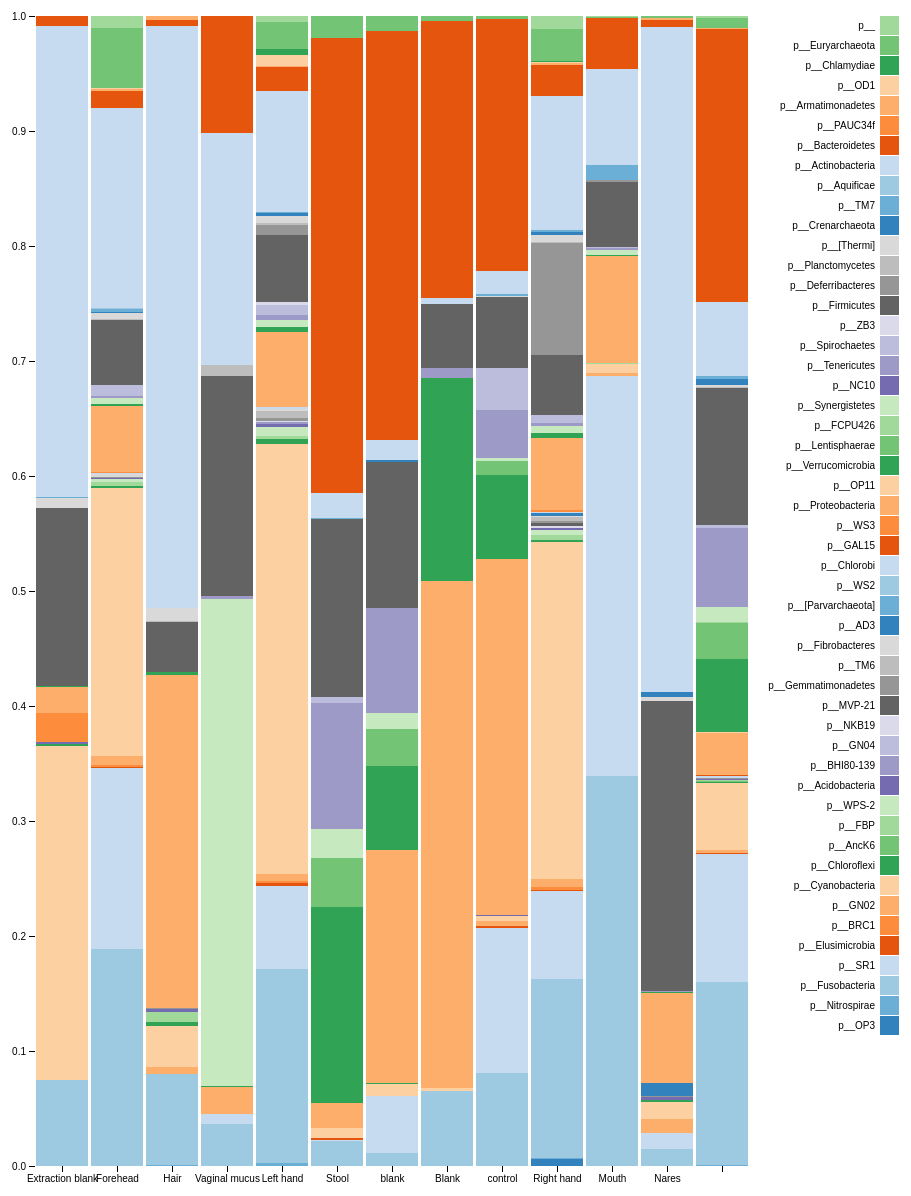
D3 v4 page, settled after 480 driven frames (8 s of simulated time); the page loaded 1 data file(s).



var svg = d3.select("svg"),
    margin = {top: 20, right: 200, bottom: 30, left: 40},
    width = +svg.attr("width") - margin.left - margin.right,
    height = +svg.attr("height") - margin.top - margin.bottom,
    g = svg.append("g").attr("transform", "translate(" + margin.left + "," + margin.top + ")");

var x = d3.scaleBand()
    .rangeRound([0, width])
    .paddingInner(0.05)
    .align(0.1);

var y = d3.scaleLinear()
    .rangeRound([height, 0]);

var z = d3.scaleOrdinal(d3.schemeCategory20c);

d3.csv("../data/AG-composition-sitesampled.csv", function(d, i, columns) {
  for (i = 1, t = 0; i < columns.length; ++i) t += d[columns[i]] = +d[columns[i]];
  d.total = t;
  return d;
}, function(error, data) {
  if (error) throw error;

  var keys = data.columns.slice(1);

  data.sort(function(a, b) { return b.total - a.total; });
  x.domain(data.map(function(d) { return d.variable; }));
  y.domain([0, d3.max(data, function(d) { return d.total; })]);
  z.domain(keys);

  g.append("g")
    .selectAll("g")
    .data(d3.stack().keys(keys)(data))
    .enter().append("g")
      .attr("fill", function(d) { return z(d.key); })
    .selectAll("rect")
    .data(function(d) { return d; })
    .enter().append("rect")
      .attr("x", function(d) { return x(d.data.variable); })
      .attr("y", function(d) { return y(d[1]); })
      .attr("height", function(d) { return y(d[0]) - y(d[1]); })
      .attr("width", x.bandwidth());

  g.append("g")
      .attr("class", "axis")
      .attr("transform", "translate(0," + height + ")")
      .call(d3.axisBottom(x));

  g.append("g")
      .attr("class", "axis")
      .call(d3.axisLeft(y).ticks(null, "s"))
    .append("text")
      .attr("x", 2)
      .attr("y", y(y.ticks().pop()) + 0.5)
      .attr("dy", "0.32em");

  var legend = g.append("g")
      .attr("font-family", "sans-serif")
      .attr("font-size", 10)
      .attr("text-anchor", "end")
    .selectAll("g")
    .data(keys.slice().reverse())
    .enter().append("g")
      .attr("transform", function(d, i) { return "translate(0," + i * 20 + ")"; });

  legend.append("rect")
      .attr("x", width + 125)
      .attr("width", 19)
      .attr("height", 19)
      .attr("fill", z);

  legend.append("text")
      .attr("x", width + 120)
      .attr("y", 9.5)
      .attr("dy", "0.32em")
      .text(function(d) { return d; });
});



### data: ../data/AG-composition-sitesampled.csv
variable, p__OP3, p__Nitrospirae, p__Fusobacteria, p__SR1, p__Elusimicrobia, p__BRC1, p__GN02, p__Cyanobacteria, p__Chloroflexi, p__AncK6, p__FBP, p__WPS-2, p__Acidobacteria, p__BHI80-139, p__GN04, p__NKB19, p__MVP-21, p__Gemmatimonadetes, p__TM6, p__Fibrobacteres, p__AD3, p__[Parvarchaeota], p__WS2
, 3.1384006957502143e-05, 0.0005356, 0.1598, 0.1112, 0.0003578, 0.0006528, 0.002582, 0.05831, 0.0007616, 0.0001255, 0.0009759, 0.0003892, 0.0005457, 0.0, 0.0003138, 0.0001569, 0.0, 0.0003766, 3.1384006957502143e-05, 0.000309, 5.021441113200343e-05, 0.0001255, 0.0001255
Hair, 0.0, 0.0008947, 0.0791, 0.0, 0.0, 0.0, 0.005751, 0.03609, 0.003012, 0.0, 0.009091, 0.0, 0.002906, 0.0, 0.0, 0.0, 0.0, 0.0008258, 0.0, 0.0, 0.0, 0.0, 0.0
Vaginal mucus, 0.0, 0.0, 0.03625, 0.009062, 0.0, 0.0, 0.0, 0.0001105, 0.0, 0.0, 0.0, 0.0, 0.0, 0.0, 0.0, 0.0, 0.0, 0.0, 0.0, 0.0, 0.0, 0.0, 0.0
Left hand, 0.0, 0.002226, 0.1689, 0.07227, 0.003149, 0.001559, 0.005483, 0.3747, 0.003657, 0.0, 0.00265, 0.008156, 0.002613, 0.001199, 0.0, 0.0008996, 0.0, 0.002685, 0.006372, 0.001384, 0.0, 0.0, 0.0
Stool, 0.0, 1.0780053030834901e-05, 0.02155, 0.0008759, 0.001851, 5.3900265154174505e-05, 0.0001001, 0.008865, 8.063819196293822e-06, 0.0, 5.2161546923394685e-06, 4.851023863875705e-05, 1.333154487245262e-05, 0.0, 0.0, 0.0, 0.0, 1.0503641414659649e-05, 0.0, 0.0, 3.234015909250471e-05, 0.0, 0.0
control, 0.0, 0.0, 0.08073, 0.1266, 0.001808, 0.0, 0.003875, 0.004741, 7.118772310665425e-05, 0.0, 0.0, 0.0, 0.0001712, 0.0, 0.0, 0.0, 0.0, 0.0, 0.0, 0.0, 0.0, 0.0, 0.0
blank, 0.0, 0.0, 0.01152, 0.04894, 0.0, 0.0, 0.0, 0.01117, 0.0006606, 0.0, 0.0, 0.0, 0.0, 0.0, 0.0, 0.0, 0.0, 0.0, 0.0, 0.0, 0.0, 0.0, 0.0
Right hand, 0.00606, 0.0006629, 0.1556, 0.07722, 0.0004661, 0.002735, 0.006748, 0.2931, 0.001904, 0.0, 0.00431, 0.004661, 0.001674, 0.0, 0.0, 0.001243, 0.003107, 0.001782, 0.002952, 0.0006693, 0.00261, 0.0, 0.0
Blank, 0.0, 0.0, 0.06517, 0.0, 0.0, 0.0, 0.0, 0.002583, 0.0, 0.0, 0.0, 0.0, 0.0, 0.0, 0.0, 0.0, 0.0, 0.0, 0.0, 0.0, 0.0, 0.0, 0.0
Mouth, 0.0, 2.824839685852135e-05, 0.3387, 0.3486, 9.778291220257392e-06, 0.0, 0.002389, 0.008091, 2.1943409431286275e-05, 0.0, 1.2617149961622441e-05, 0.0002836, 4.050179795372886e-05, 0.0, 0.0, 0.0, 0.0, 4.412767319911028e-05, 0.0, 0.0, 0.0001956, 0.0, 0.0
Extraction blank, 0.0, 0.0, 0.07475, 0.0, 0.0, 0.0, 0.0, 0.2904, 0.001765, 0.0, 0.0, 0.0, 0.001707, 0.0, 0.0, 0.0, 0.0, 0.0, 0.0, 0.0, 0.0, 0.0, 0.0
Forehead, 0.0, 0.0002061, 0.1889, 0.1574, 4.033277679523352e-05, 0.001936, 0.007894, 0.2332, 0.001455, 0.0, 0.003578, 0.002904, 0.00103, 0.0, 0.0, 0.0, 0.0, 0.0008522, 0.0, 0.002668, 0.0, 0.0, 0.0
Nares, 0.0, 0.0, 0.01456, 0.01439, 0.0, 0.0, 0.01234, 0.01457, 0.0017, 0.0, 0.0, 0.0, 0.002317, 0.0, 0.0, 0.0, 0.0, 0.001181, 0.0, 0.0, 0.01152, 0.0, 0.0